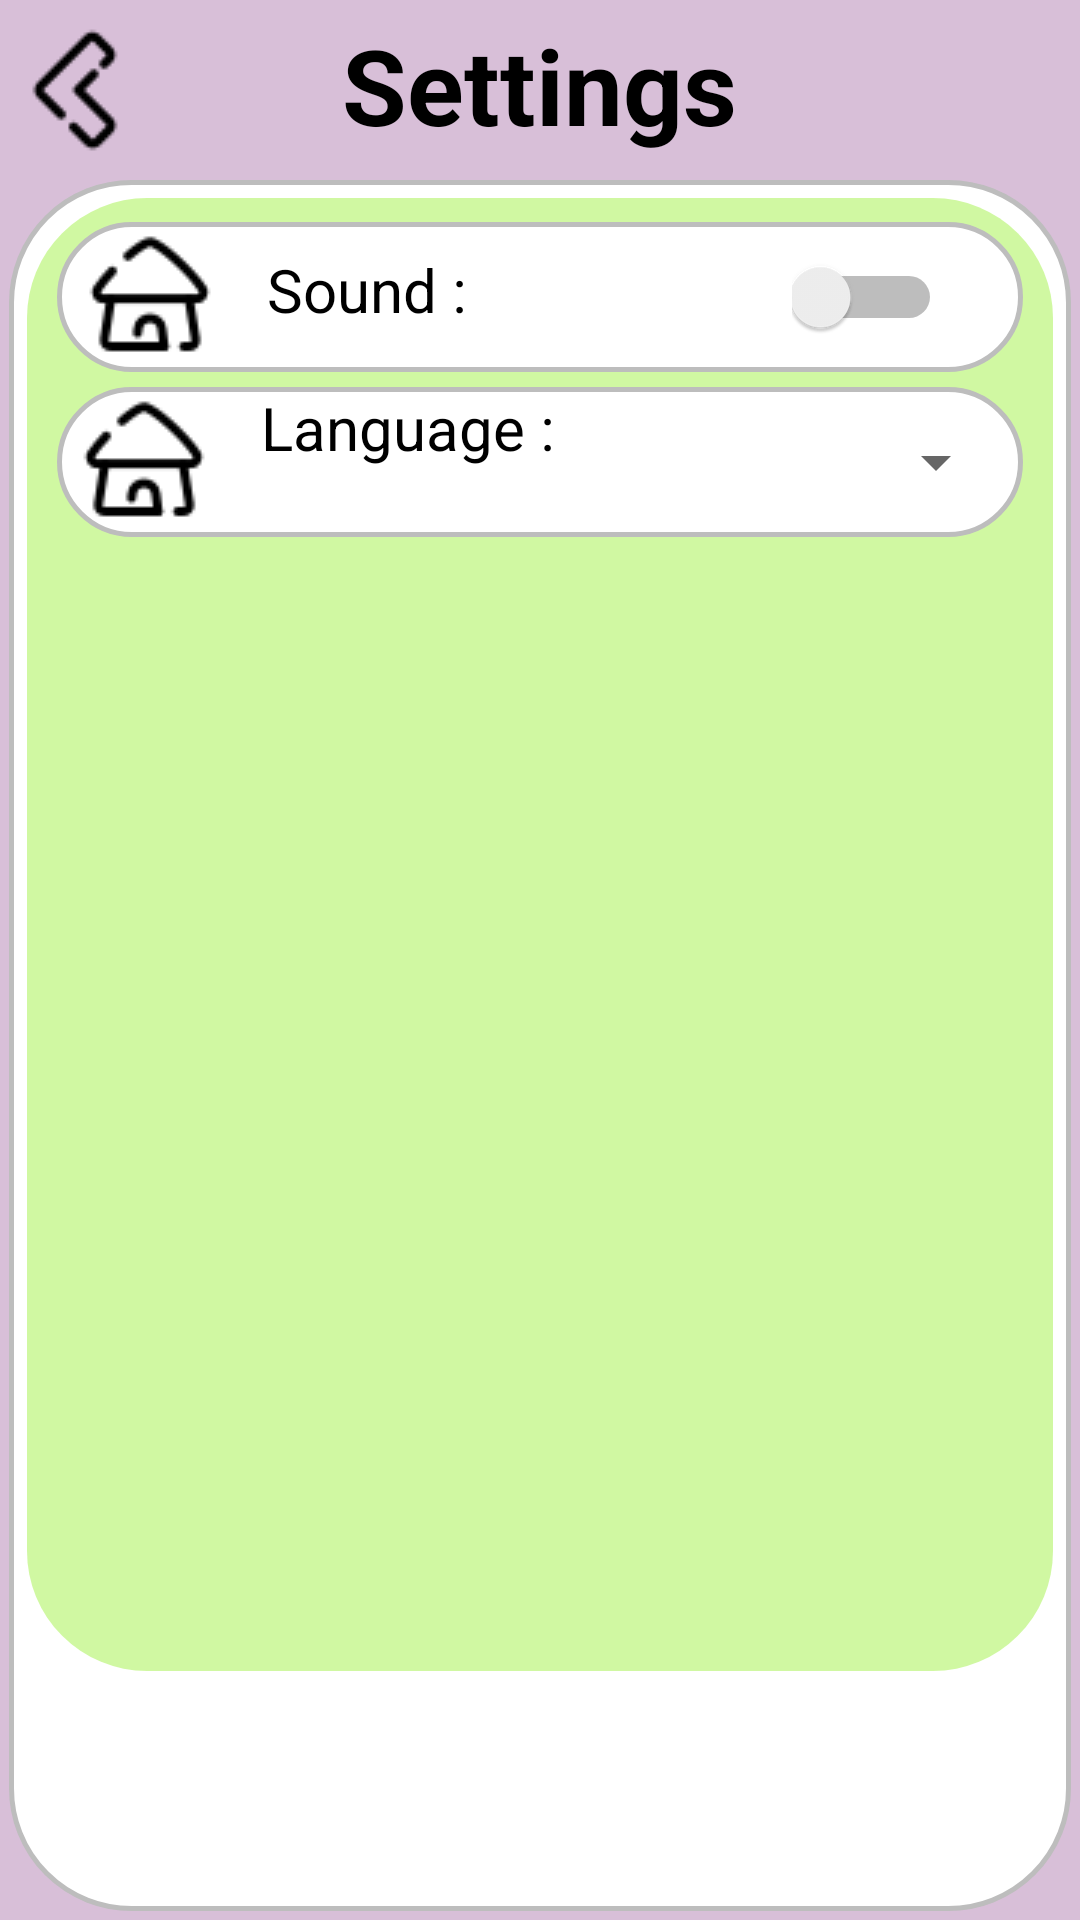

Reconstruct the res/layout file that produces this screen, plus the resources it refers to.
<!-- AndroidManifest.xml: application theme Theme.EspController2 -->
<!-- res/layout/settings.xml -->
<?xml version="1.0" encoding="utf-8"?>

<RelativeLayout
    xmlns:android="http://schemas.android.com/apk/res/android"
    xmlns:tools="http://schemas.android.com/tools"
    android:layout_width="match_parent"
    android:layout_height="match_parent"
    android:id="@+id/settings"
    android:background="@color/light_purple">

    <ImageButton
        android:id="@+id/goback"
        android:layout_width="50dp"
        android:layout_height="50dp"
        android:layout_alignParentStart="true"
        android:layout_alignParentTop="true"
        android:layout_marginTop="5dp"
        android:background="@color/light_purple"
        android:contentDescription="TODO"
        android:src="@drawable/back_10"
        tools:ignore="ContentDescription,HardcodedText,SpeakableTextPresentCheck" />

    <TextView
        android:layout_width="wrap_content"
        android:layout_height="wrap_content"
        android:layout_centerHorizontal="true"
        android:gravity="center"
        android:paddingTop="5dp"
        android:paddingBottom="8dp"
        android:paddingLeft="45dp"
        android:paddingRight="45dp"
        android:text="Settings"
        android:textSize="35sp"
        android:textStyle="bold"
        tools:ignore="HardcodedText" />

    <RelativeLayout
        android:layout_width="match_parent"
        android:layout_height="match_parent"
        android:layout_marginTop="60dp"
        android:layout_marginBottom="3dp"
        android:layout_marginHorizontal="3dp"
        android:background="@drawable/layout_background3"

        >

    <ScrollView
        android:layout_width="match_parent"
        android:layout_height="match_parent"
        android:layout_marginTop="6dp"
        android:layout_marginHorizontal="6dp"
        android:layout_marginBottom="80dp"
        android:padding="3dp"
        android:background="@drawable/layout_background4">

        <LinearLayout
            android:layout_width="match_parent"
            android:layout_height="wrap_content"
            android:orientation="vertical"
            android:paddingStart="7dp"
            android:paddingTop="5dp"
            android:paddingEnd="7dp"
            android:paddingBottom="5dp">

            <LinearLayout
                android:layout_width="match_parent"
                android:layout_height="wrap_content"
                android:background="@drawable/layout_background3"
                android:paddingStart="7dp"
                android:paddingEnd="7dp">

                <ImageView
                    android:layout_width="wrap_content"
                    android:layout_height="wrap_content"
                    android:importantForAccessibility="no"
                    android:src="@drawable/home1_10" />

                <TextView
                    android:layout_width="wrap_content"
                    android:layout_height="wrap_content"
                    android:layout_marginTop="0dp"
                    android:layout_weight="1"
                    android:paddingStart="15dp"
                    android:paddingEnd="0dp"
                    android:text="Sound :"
                    android:textSize="20sp"
                    tools:ignore="HardcodedText" />

                <Switch
                    android:id="@+id/sound"
                    android:layout_width="50dp"
                    android:layout_height="50dp"
                    android:layout_marginEnd="20dp"
                    tools:ignore="UseSwitchCompatOrMaterialXml" />
            </LinearLayout>

            <LinearLayout
                android:layout_width="match_parent"
                android:layout_height="wrap_content"
                android:background="@drawable/layout_background3"
                android:paddingStart="5dp"
                android:paddingEnd="5dp"
                android:layout_marginTop="5dp">

                <ImageView
                    android:layout_width="wrap_content"
                    android:layout_height="wrap_content"
                    android:importantForAccessibility="no"
                    android:src="@drawable/home1_10" />

                <TextView
                    android:layout_width="wrap_content"
                    android:layout_height="wrap_content"
                    android:layout_marginTop="0dp"
                    android:layout_weight="1"
                    android:paddingStart="15dp"
                    android:paddingEnd="0dp"
                    android:text="Language :"
                    android:textSize="20sp"
                    tools:ignore="HardcodedText,RtlSymmetry" />

                <Spinner
                    android:layout_width="wrap_content"
                    android:layout_height="wrap_content"

                    android:minHeight="50dp" />
            </LinearLayout>

        </LinearLayout>

    </ScrollView>

    </RelativeLayout>

</RelativeLayout>
<!-- resources referenced by this layout -->
<resources>
  <color name="light_purple">#D8BFD8</color>
  <!-- drawable back_10: png bitmap (drawable, 572 bytes) -->
  <!-- drawable home1_10: png bitmap (drawable, 930 bytes) -->
  <!-- drawable layout_background3 (drawable) -->
  <?xml version="1.0" encoding="utf-8"?>
  
  <shape xmlns:android="http://schemas.android.com/apk/res/android">
      <corners android:radius="40dp" />
      <solid android:color="@color/white" />
      <layer-list xmlns:android="http://schemas.android.com/apk/res/android">
          <item android:left="0dp" android:right="0dp" android:top="0dp" android:bottom="0dp">
              <shape>
                  <solid android:color="#99000000" /> 
                  <corners android:radius="0dp" />
              </shape>
          </item>
      </layer-list>
      <stroke
          android:width="1.5dp"
          android:color="#BDBDBD">
  
          
  
      </stroke>
  </shape>
  <!-- drawable layout_background4 (drawable) -->
  <?xml version="1.0" encoding="utf-8"?>
  
  <shape xmlns:android="http://schemas.android.com/apk/res/android">
      <corners android:radius="40dp" />
      <solid android:color="@color/light_green" />
      <layer-list xmlns:android="http://schemas.android.com/apk/res/android">
          <item android:left="0dp" android:right="0dp" android:top="0dp" android:bottom="0dp">
              <shape>
                  <solid android:color="#99000000" /> 
                  <corners android:radius="0dp" />
              </shape>
          </item>
      </layer-list>
  </shape>
  <style name="Theme.EspController2" parent="Theme.MaterialComponents.Light.NoActionBar">
          
          <item name="colorPrimary">@color/orange</item>
          <item name="colorPrimaryVariant">@color/dark_orange</item>
          <item name="colorOnPrimary">@color/white</item>
  
          
          <item name="colorSecondary">@color/purple</item>
          <item name="colorSecondaryVariant">@color/dark_purple</item>
          <item name="colorOnSecondary">@color/white</item>
  
          
          <item name="android:colorBackground">@color/white</item>
          <item name="android:textColor">@color/black</item>
      </style>
  <color name="white">#FFFFFF</color>
  <color name="light_green">#C8C3F689</color>
  <color name="orange">#FF6347</color>
  <color name="dark_orange">#FF4500</color>
  <color name="purple">#9380DB</color>
  <color name="dark_purple">#800080</color>
  <color name="black">#000000</color>
</resources>
